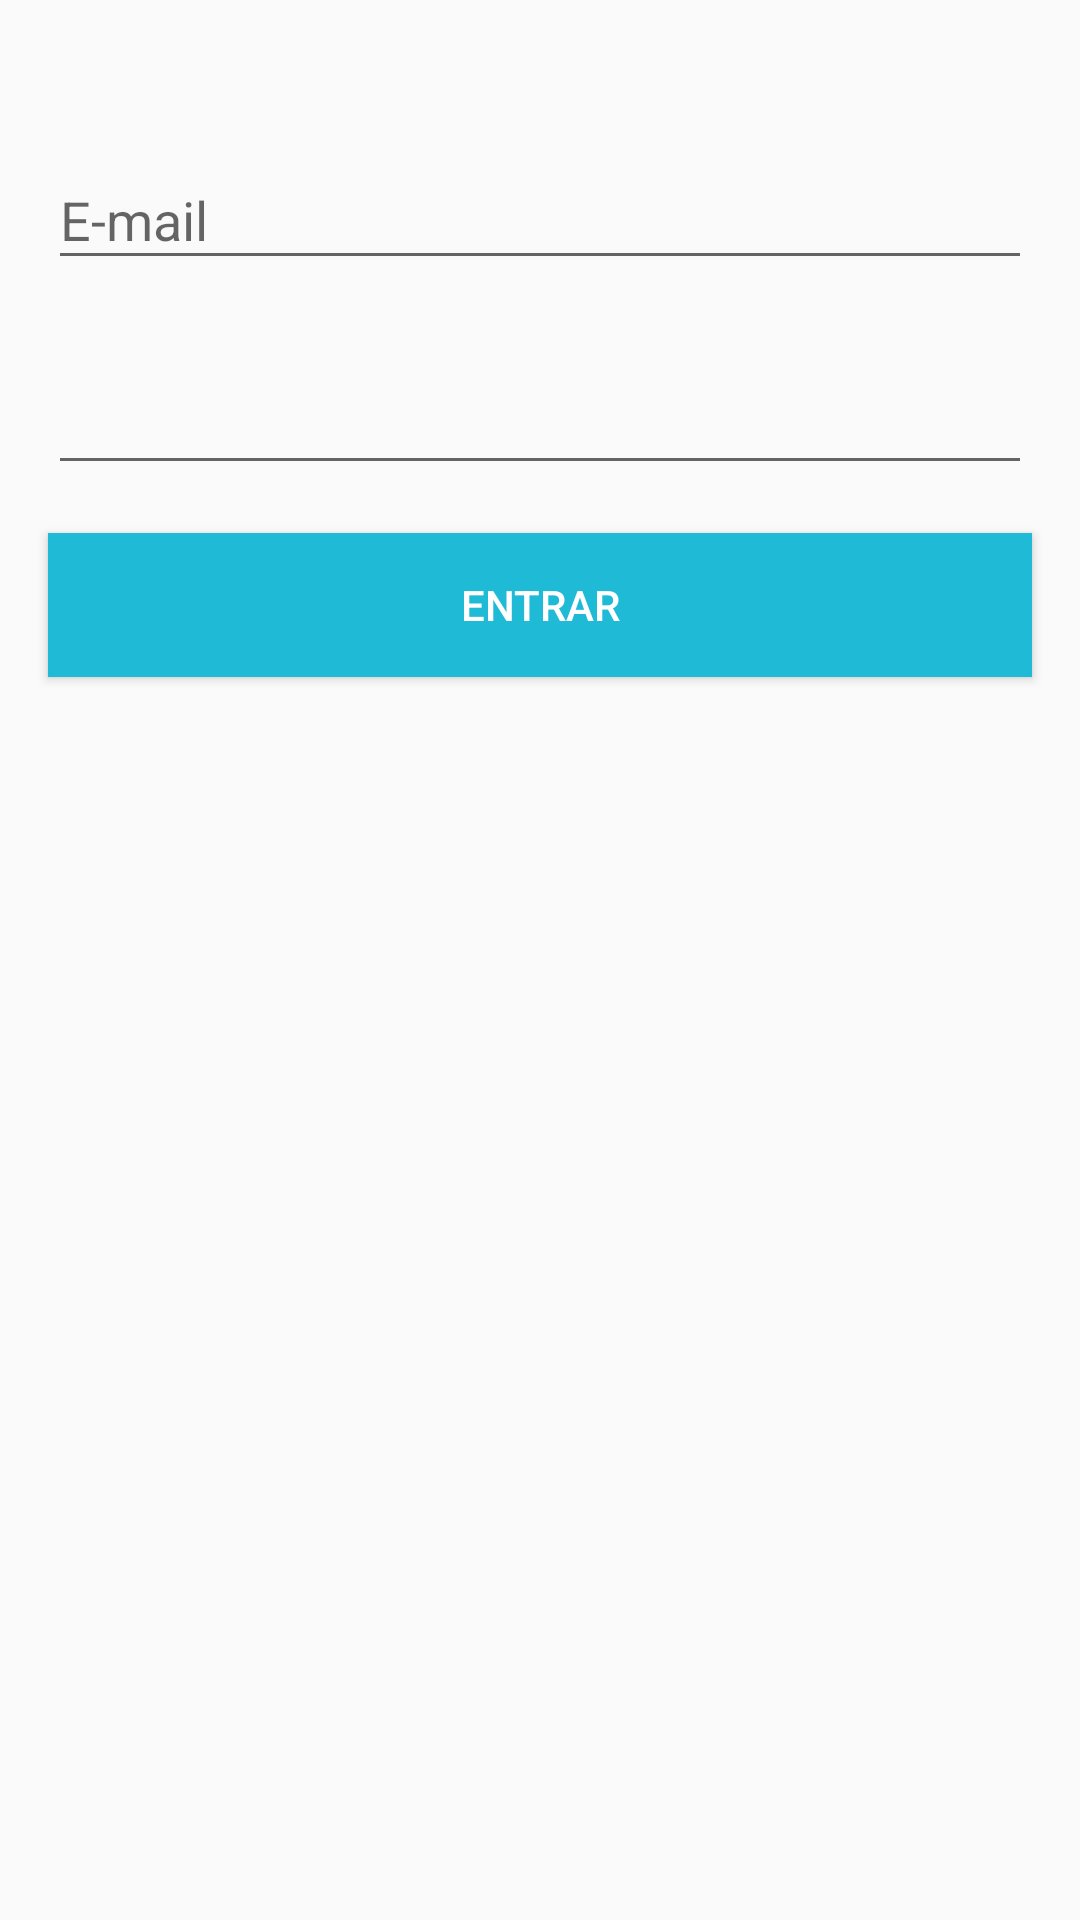

Reconstruct the res/layout file that produces this screen, plus the resources it refers to.
<!-- AndroidManifest.xml: application theme Theme.UberClone2 -->
<!-- res/layout/activity_login.xml -->
<?xml version="1.0" encoding="utf-8"?>
<androidx.constraintlayout.widget.ConstraintLayout xmlns:android="http://schemas.android.com/apk/res/android"
    xmlns:app="http://schemas.android.com/apk/res-auto"
    xmlns:tools="http://schemas.android.com/tools"
    android:layout_width="match_parent"
    android:layout_height="match_parent"
    tools:context=".activity.LoginActivity">

    <com.google.android.material.textfield.TextInputLayout
        android:id="@+id/textInputLayout12"
        android:layout_width="match_parent"
        android:layout_height="wrap_content"
        android:layout_marginStart="16dp"
        android:layout_marginEnd="16dp"
        android:layout_marginBottom="16dp"
        app:layout_constraintBottom_toTopOf="@+id/textInputLayout11"
        app:layout_constraintEnd_toEndOf="parent"
        app:layout_constraintStart_toStartOf="parent"
        app:layout_constraintTop_toTopOf="parent"
        app:layout_constraintVertical_bias="0.089999974"
        app:layout_constraintVertical_chainStyle="packed">

        <com.google.android.material.textfield.TextInputEditText
            android:layout_width="match_parent"
            android:layout_height="wrap_content"
            android:hint="E-mail"
            android:inputType="textEmailAddress" />
    </com.google.android.material.textfield.TextInputLayout>

    <com.google.android.material.textfield.TextInputLayout
        android:id="@+id/textInputLayout11"
        android:layout_width="match_parent"
        android:layout_height="wrap_content"
        android:layout_marginStart="16dp"
        android:layout_marginEnd="16dp"
        android:layout_marginBottom="16dp"
        app:layout_constraintBottom_toTopOf="@+id/button4"
        app:layout_constraintEnd_toEndOf="parent"
        app:layout_constraintStart_toStartOf="parent"
        app:layout_constraintTop_toBottomOf="@+id/textInputLayout12">

        <com.google.android.material.textfield.TextInputEditText
            android:layout_width="match_parent"
            android:layout_height="wrap_content"
            android:inputType="textPassword" />
    </com.google.android.material.textfield.TextInputLayout>

    <Button
        android:id="@+id/button4"
        android:layout_width="0dp"
        android:layout_height="wrap_content"
        android:layout_marginStart="16dp"
        android:layout_marginEnd="16dp"
        android:background="@color/btnLogin"
        android:text="Entrar"
        android:textColor="@color/white"
        app:layout_constraintBottom_toBottomOf="parent"
        app:layout_constraintEnd_toEndOf="parent"
        app:layout_constraintStart_toStartOf="parent"
        app:layout_constraintTop_toBottomOf="@+id/textInputLayout11" />
</androidx.constraintlayout.widget.ConstraintLayout>
<!-- resources referenced by this layout -->
<resources>
  <color name="btnLogin">#1FBAD6</color>
  <color name="white">#FFFFFFFF</color>
  <style name="Theme.UberClone2" parent="Theme.AppCompat.Light.DarkActionBar">
          
          <item name="colorPrimary">@color/Grey_800</item>
          <item name="colorPrimaryVariant">@color/blueGrey_900</item>
          <item name="colorOnPrimary">@color/blueGrey_600</item>
          
          <item name="colorSecondary">@color/teal_200</item>
          <item name="colorSecondaryVariant">@color/teal_700</item>
          <item name="colorOnSecondary">@color/black</item>
          
          <item name="android:statusBarColor" tools:targetApi="l">?attr/colorPrimaryVariant</item>
          
      </style>
  <color name="Grey_800">#37474F</color>
  <color name="blueGrey_900">#263238</color>
  <color name="blueGrey_600">#546E7A</color>
  <color name="teal_200">#FF03DAC5</color>
  <color name="teal_700">#FF018786</color>
  <color name="black">#FF000000</color>
</resources>
